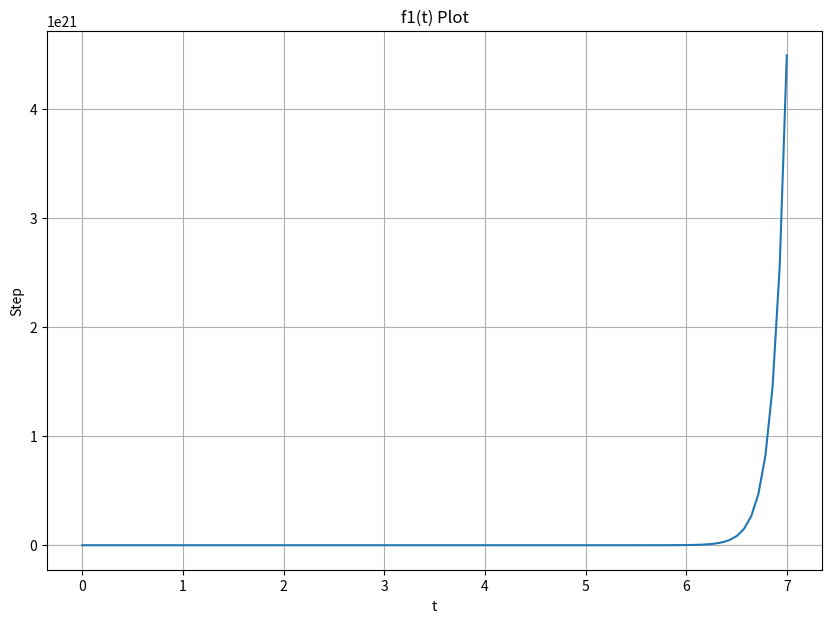
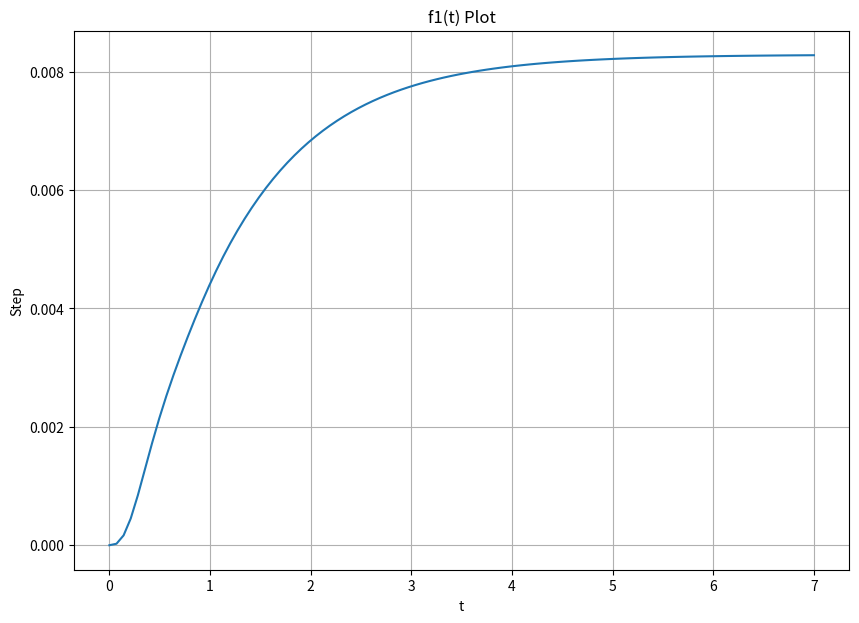

The matplotlib source for these figures, in order:
# -*- coding: utf-8 -*-
"""
Created on Thu Oct 14 11:11:12 2021

@author: ben
"""

import numpy as np
import matplotlib.pyplot as plt
import scipy.signal as sig

steps = 2e-2

t = np.arange(0, 2, steps)
s = np.arange(0, 2, steps)

def stepFunc(t):
    y = np.zeros(t.shape)
    
    for i in range(len(t)):
        if t[i] < 0:
            y[i] = 0
        else:
            y[i] = 1
    return y

#############################################
##                  Part 1                 ##
#############################################



G = (s+9)/((s-8)*(s+2)*(s+4))
A = (s+4)/((s+3)*(s+1))
B = (s+14)*(s+12)

zeros, poles, gain = sig.tf2zpk([1,9], sig.convolve([1,-6,-16],[1,4]))
print("G(s) Results:")
print(zeros)
print(poles)
print(gain)

zeros, poles, gain = sig.tf2zpk([1,4], [1,4,3])
print("A(s) Results:")
print(zeros)
print(poles)
print(gain)

roots = np.roots([1,26,168])
print("B(s) Results:")
print(roots)

print()
print()

system_open = [1,9],sig.convolve([1,4,3],[1,-6,-16])
print(sig.convolve([1,4,3],[1,-6,-16]))
t, step = sig.step(system_open)

plt.figure(figsize = (10, 7))
#plt.subplot(2,1,1)
plt.plot(t, step)
plt.grid()
plt.ylabel('Step')
plt.xlabel('t')
plt.title('f1(t) Plot')


#############################################
##                  Part 2                 ##
#############################################

steps = 2e-2

t = np.arange(0, 2, steps)

numG = [1,9]
denG = sig.convolve([1,-6,-16],[1,4])
numA = [1,4]
denA = [1,4,3]
numB = [1,26,168]
denB = [1]


print(sig.convolve(denA, denG))
print(sig.convolve(sig.convolve(denA, numB), numG))

numTotal = sig.convolve(numG, numA)
denTotal = sig.convolve(denA, denG) + sig.convolve(sig.convolve(denA, numB), numG)

print(numTotal)
print(denTotal)

transfer_closed = numTotal, denTotal
t, step_closed = sig.step(transfer_closed)

plt.figure(figsize = (10, 7))
#plt.subplot(2,1,1)
plt.plot(t, step_closed)
plt.grid()
plt.ylabel('Step')
plt.xlabel('t')
plt.title('f1(t) Plot')